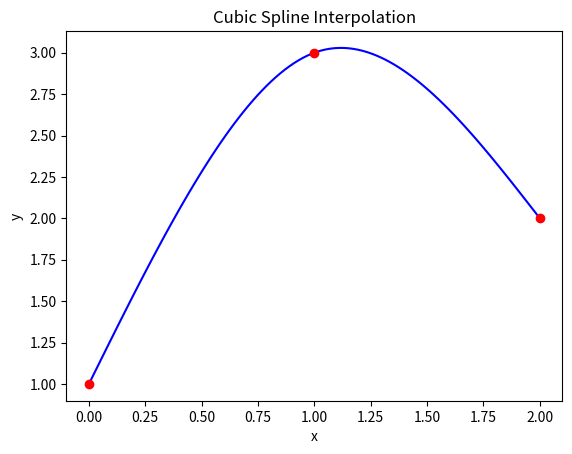

The matplotlib source for this figure:
from scipy.interpolate import CubicSpline
import numpy as np
import matplotlib.pyplot as plt

x = [0, 1, 2]
y = [1, 3, 2]

f = CubicSpline(x, y, bc_type='natural')
x_new = np.linspace(0, 2, 100)
y_new = f(x_new)

plt.plot(x_new, y_new, 'b')
plt.plot(x, y, 'ro')
plt.title('Cubic Spline Interpolation')
plt.xlabel('x')
plt.ylabel('y')
plt.show()